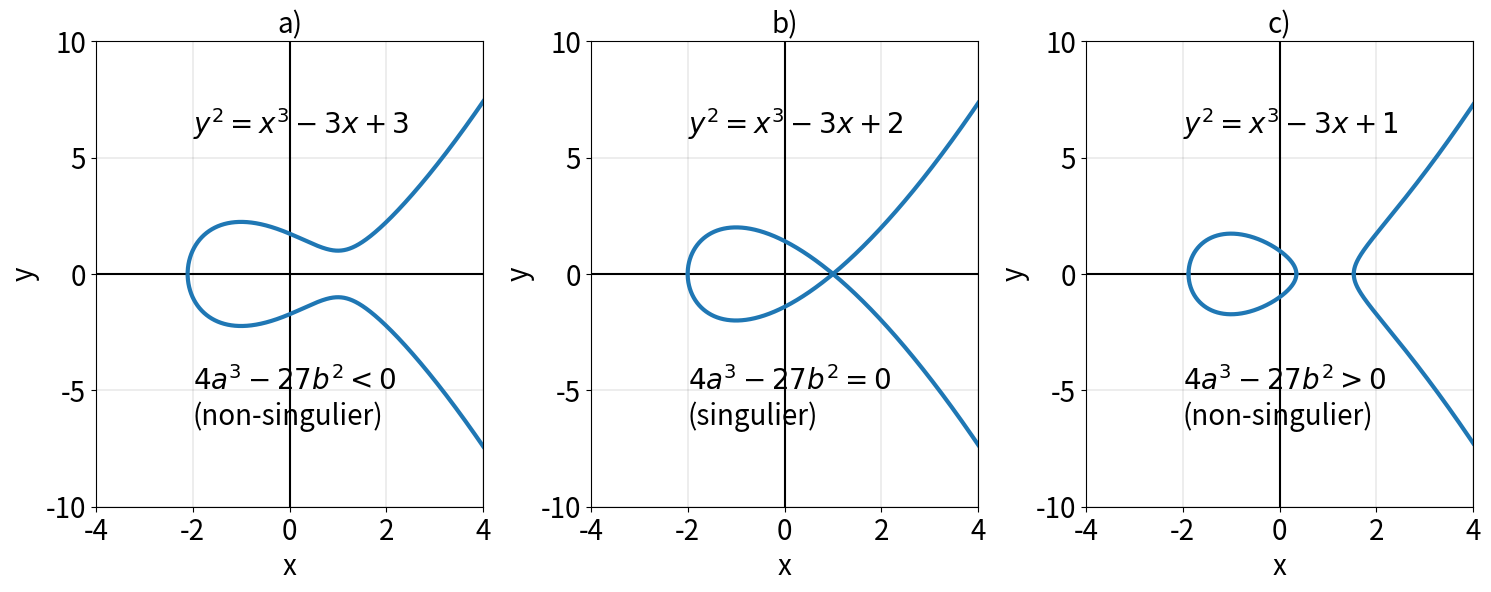

Write the Python code that produced this figure. (Note: this script raises an exception after producing the figure.)
import numpy as np
import matplotlib.pyplot as plt

def ecc_real(t_points, a, b):
    x_list = []
    y1_list = []
    y2_list = []
    for t in t_points:
        y2 = t**3 + a*t + b
        if(y2 >= 1e-9):
            x_list.append(t)
            y1_list.append(np.sqrt(y2))
            y2_list.append(-y1_list[-1])
    return x_list, y1_list, y2_list

n = 10000
xmin = -4
xmax = 4
ymin = -10
ymax = 10
xlim = [xmin, xmax]
ylim = [ymin, ymax]
xticks = [int(i) for i in range(xmin, xmax+1, 2)]
yticks = [int(i) for i in range(ymin, ymax+1, 5)]
print(xticks)
t = np.linspace(xmin, xmax, n, True)
t1 = np.linspace(xmin, 1, n, True)
t2 = np.linspace(1, xmax, n, True)

path = "./images/EC_on_reel.png"
fontsize = 20
fig = plt.figure(figsize = (15,6), dpi=80)
ax1 = fig.add_subplot(1,3,1)
x, y1, y2 = ecc_real(t, -3, 3)
#ax1.plot(x, y1, linewidth=3, label=label)
ax1.plot(x, y1, linewidth=3, c=u'#1f77b4')
ax1.plot(x, y2, linewidth=3, c=u'#1f77b4')
ax1.set_title("a)", fontsize=fontsize)
ax1.set_xlabel("x", fontsize=20)
ax1.set_xlim(xlim)
ax1.set_xticks(xticks)
ax1.set_xticklabels(xticks, fontsize=fontsize)
ax1.set_ylabel("y", fontsize=20)
ax1.set_ylim(ylim)
ax1.set_yticks(yticks)
ax1.set_yticklabels(yticks, fontsize=fontsize)
ax1.grid(visible=True, which='major', axis='both', color='k', linestyle='-', linewidth=0.1)
ax1.text(-2, 6, r"$y^2 = x^3 - 3x + 3$", fontsize=fontsize)
ax1.text(-2, -5, r"$4a^3 - 27b^2 < 0$", fontsize=fontsize)
ax1.text(-2, -6.5, "(non-singulier)", fontsize=fontsize)
ax1.plot([xmin, xmax], [0, 0], c='k', zorder=1)
ax1.plot([0, 0], [ymin, ymax], c='k', zorder=1)

ax2 = fig.add_subplot(1,3,2)
x, y1, y2 = ecc_real(t, -3, 2)
ax2.plot(x, y1, linewidth=3, c=u'#1f77b4')
ax2.plot(x, y2, linewidth=3, c=u'#1f77b4')
ax2.set_title("b)", fontsize=fontsize)
ax2.set_xlabel("x", fontsize=20)
ax2.set_xlim(xlim)
ax2.set_xticks(xticks)
ax2.set_xticklabels(xticks, fontsize=fontsize)
ax2.set_ylabel("y", fontsize=20)
ax2.set_ylim(ylim)
ax2.set_yticks(yticks)
ax2.set_yticklabels(yticks, fontsize=fontsize)
ax2.grid(visible=True, which='major', axis='both', color='k', linestyle='-', linewidth=0.1)
ax2.text(-2, 6, r"$y^2 = x^3 - 3x + 2$", fontsize=fontsize)
ax2.text(-2, -5, r"$4a^3 - 27b^2 = 0$", fontsize=fontsize)
ax2.text(-2, -6.5, "(singulier)", fontsize=fontsize)
ax2.plot([xmin, xmax], [0, 0], c='k', zorder=1)
ax2.plot([0, 0], [ymin, ymax], c='k', zorder=1)

ax3 = fig.add_subplot(1,3,3)
x, y1, y2 = ecc_real(t1, -3, 1)
ax3.plot(x, y1, linewidth=3, c=u'#1f77b4')
ax3.plot(x, y2, linewidth=3, c=u'#1f77b4')
x, y1, y2 = ecc_real(t2, -3, 1)
ax3.plot(x, y1, linewidth=3, c=u'#1f77b4')
ax3.plot(x, y2, linewidth=3, c=u'#1f77b4')
ax3.set_title("c)", fontsize=fontsize)
ax3.set_xlabel("x", fontsize=20)
ax3.set_xlim(xlim)
ax3.set_xticks(xticks)
ax3.set_xticklabels(xticks, fontsize=fontsize)
ax3.set_ylabel("y", fontsize=20)
ax3.set_ylim(ylim)
ax3.set_yticks(yticks)
ax3.set_yticklabels(yticks, fontsize=fontsize)
ax3.grid(visible=True, which='major', axis='both', color='k', linestyle='-', linewidth=0.1)
ax3.text(-2, 6, r"$y^2 = x^3 - 3x + 1$", fontsize=fontsize)
ax3.text(-2, -5, r"$4a^3 - 27b^2 > 0$", fontsize=fontsize)
ax3.text(-2, -6.5, "(non-singulier)", fontsize=fontsize)
ax3.plot([xmin, xmax], [0, 0], c='k', zorder=1)
ax3.plot([0, 0], [ymin, ymax], c='k', zorder=1)

plt.tight_layout()
plt.savefig(path)
plt.show()
